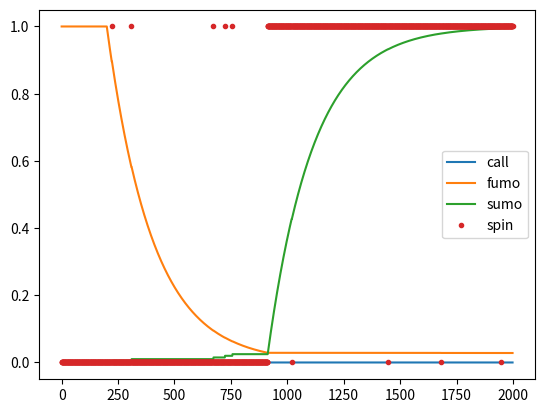

Reproduce this figure in Python.
import numpy as np
import matplotlib.pyplot as plt

trial_num = 2000
pretrain_num = trial_num / 10
lr = 0.005
lr_prob = 0.005
w_sh = 0
w_fh = 1
w_ch = 1
hear = 1

call_rec = []
sumo_rec = []
fumo_rec = []
spin_rec = []

for c in range(1, trial_num):
    if c <= pretrain_num:
        rew_s, rew_f = 0, 1
    else:
        rew_s, rew_f = 1, 0
    call = 0 #w_ch * hear
    sumo = w_sh * hear
    fumo = w_fh * hear
    spin = int(sumo > fumo)
    prob = lr_prob + lr_prob * call
    if prob > np.random.rand():
        spin = 1 - spin
    call_rec.append(call)
    sumo_rec.append(sumo)
    fumo_rec.append(fumo)
    spin_rec.append(spin)
    pain = 0
    if c <= pretrain_num:
        pain = 0
    elif spin == 1:
        pain = 0
    elif spin == 0:
        pain = 1
    w_ch = w_ch + lr * (pain - w_ch)
    if spin == 1:
        w_sh = w_sh + lr * (rew_s - w_sh)
    else:
        w_fh = w_fh + lr * (rew_f - w_fh)

plt.plot(call_rec, label='call')
plt.plot(fumo_rec, label='fumo')
plt.plot(sumo_rec, label='sumo')
plt.plot(spin_rec, '.', label='spin')
plt.legend()
plt.savefig('avoidance_learn_call.svg')
